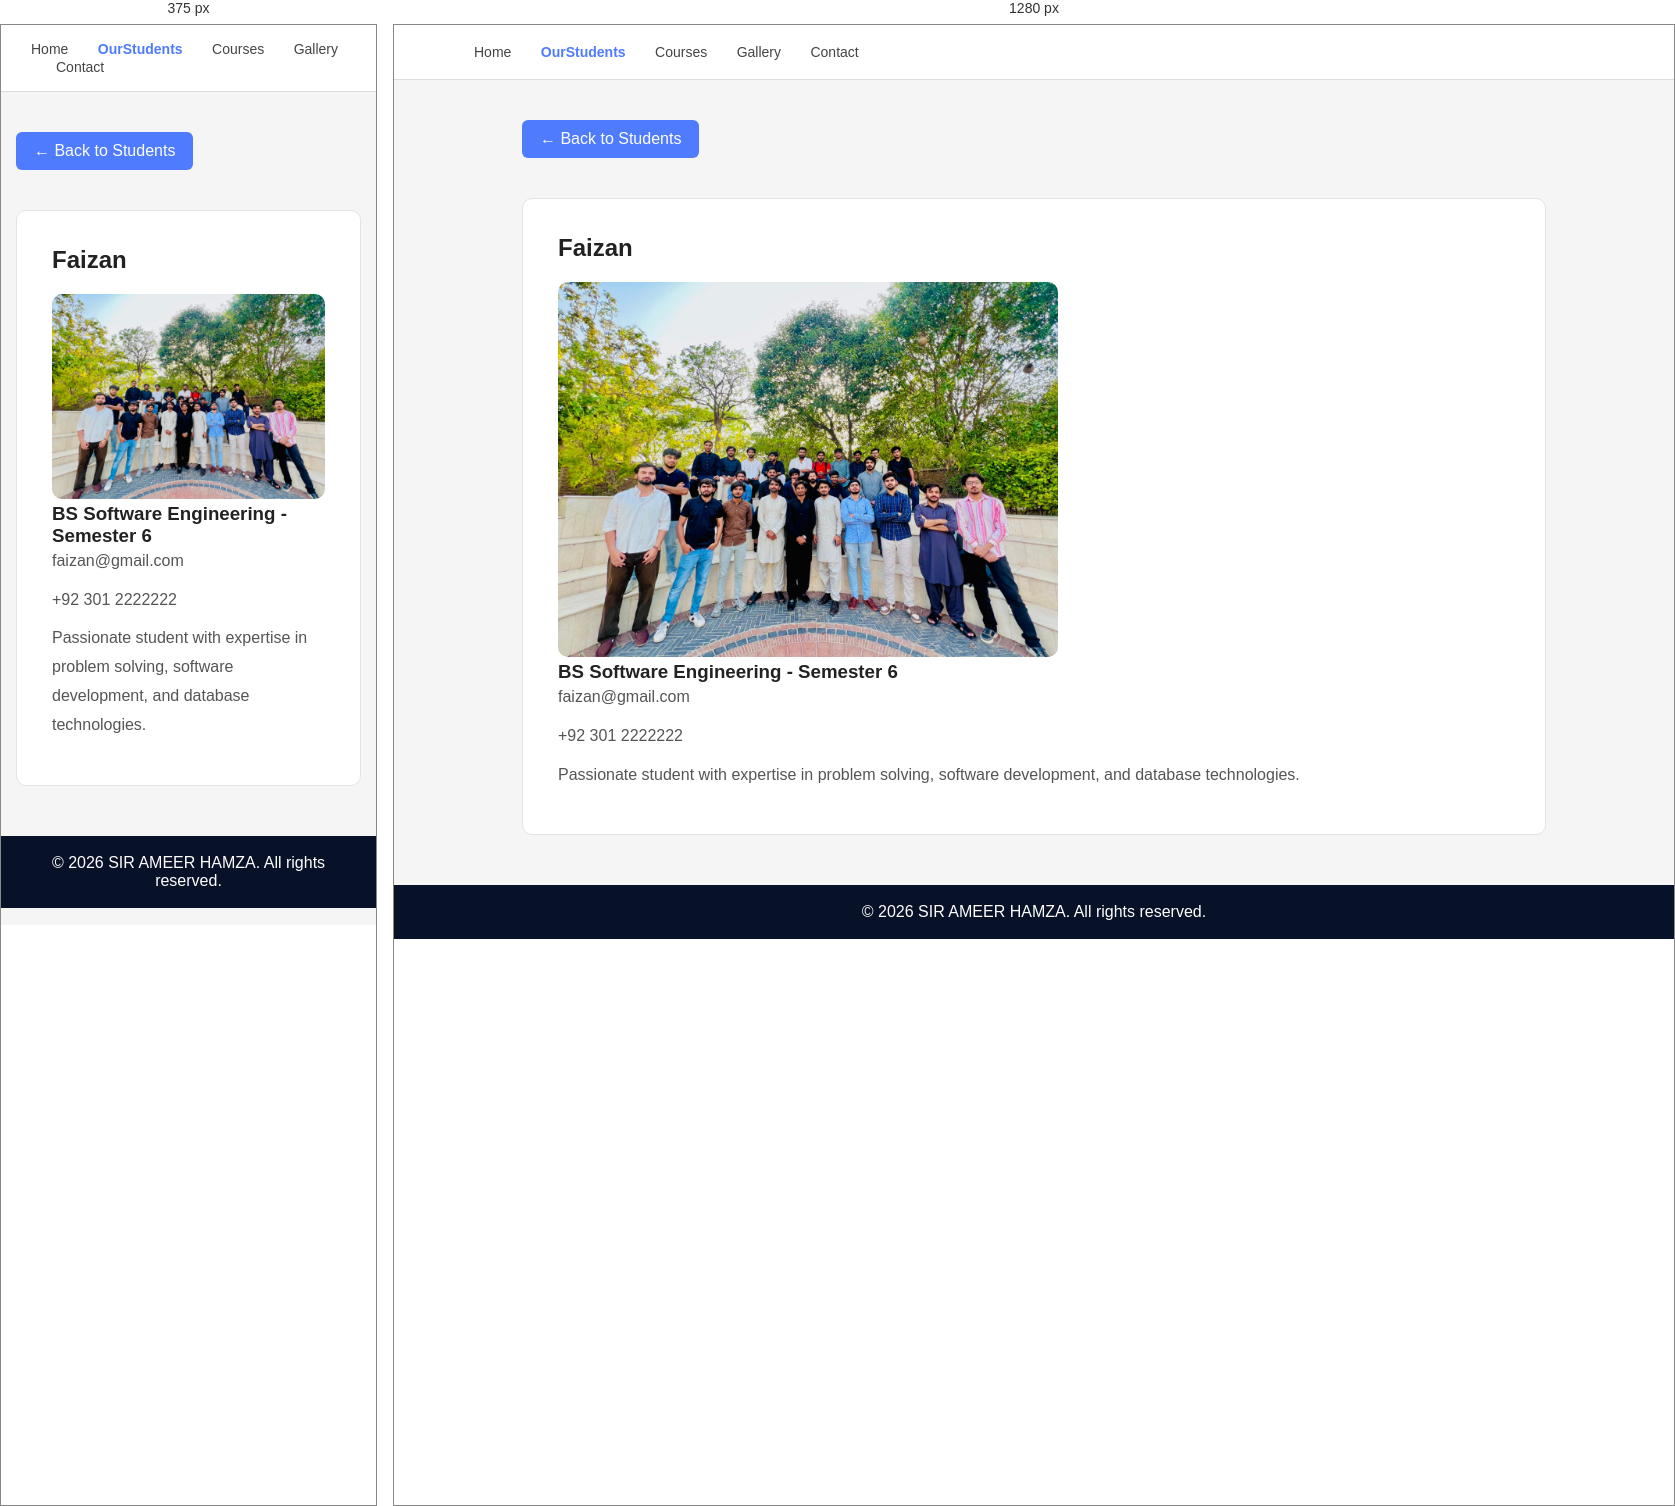
Rendered at 375 px and 1280 px, left to right.

<!-- file: faizan.html -->
<!DOCTYPE html>
<html lang="en">
<head>
    <meta charset="UTF-8">
    <meta name="viewport" content="width=device-width, initial-scale=1.0">
    <title>Faizan</title>

    <link rel="stylesheet" href="css/style.css">
    <link rel="stylesheet"
    href="https://cdnjs.cloudflare.com/ajax/libs/font-awesome/6.5.1/css/all.min.css">
</head>
<body>

<nav class="navbar">
    <a href="index.html">Home</a>
    <a href="OurStudents.html" class="active">OurStudents</a>
    <a href="courses.html">Courses</a>
    <a href="gallery.html">Gallery</a>
    <a href="contact.html">Contact</a>
</nav>

<section class="container">
    <a href="OurStudents.html" class="back-btn">← Back to Students</a>

    <div class="card">
        <h2>Faizan</h2>

        <img src="images/UviGroupPic.jpeg" alt="Faizan"
        style="width:100%; max-width:500px; border-radius:10px;">

        <h3>BS Software Engineering - Semester 6</h3>

        <p><i class="fa-regular fa-envelope"></i> faizan@gmail.com</p>
        <p><i class="fa-solid fa-phone"></i> +92 301 2222222</p>

        <p>
            Passionate student with expertise in problem solving,
            software development, and database technologies.
        </p>
    </div>
</section>

<footer>
    © 2026 SIR AMEER HAMZA. All rights reserved.
</footer>

</body>
</html>

/* @media block from style.css */
@media (max-width: 768px) {
    .profile-card {
        grid-column: span 1;
    }
}

/* @media block from style.css */
@media(max-width:768px){

    .header{
        padding: 30px;
    }

    .navbar{
        padding: 15px 30px;
    }

    .profile-container{
        flex-direction: column;
        text-align: center;
    }

    .container{
        width: 92%;
    }

    .philosophy-container{
        flex-direction: column;
    }

    .contact-grid{
        grid-template-columns: 1fr;
    }
}